Run: headless pygame with SDL's dummy video driver; simulated clock (each Clock.tick advances the game by its frame time, no real sleeping); random seed 0; keys injected as events and as key.get_pressed() state; no mouse input.
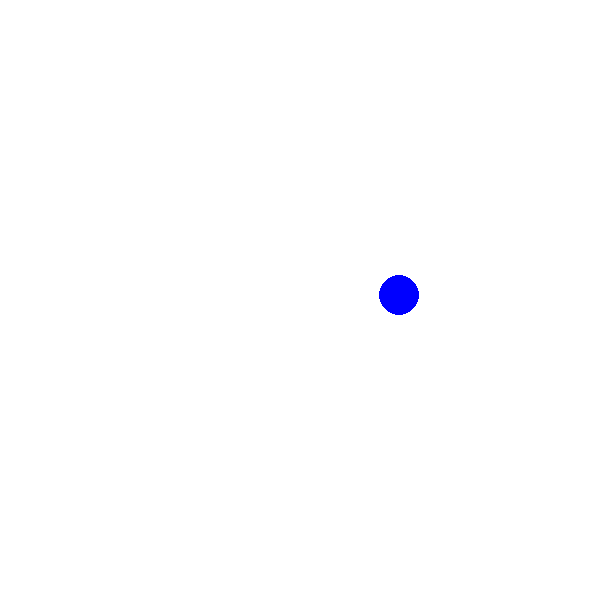
Frame 1 of 4 · flips 1–60 · no input
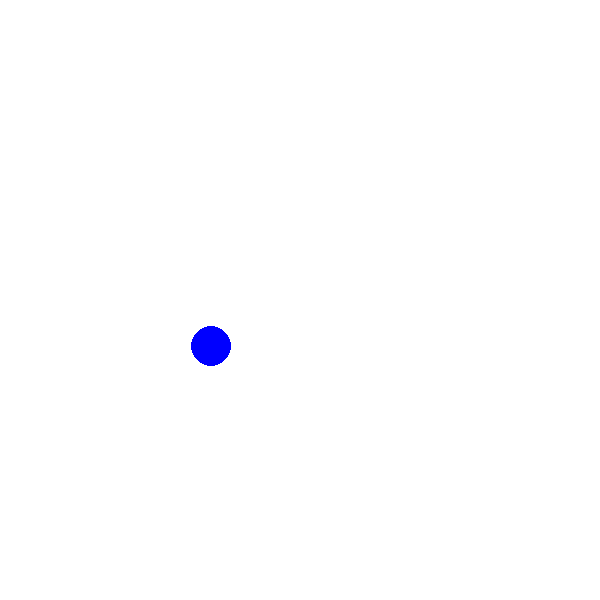
Frame 2 of 4 · flips 61–180 · tapped SPACE, RETURN · held RIGHT (→), D
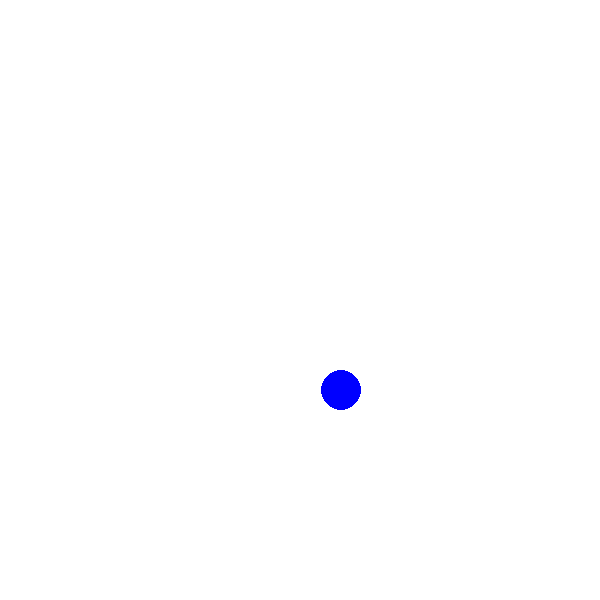
Frame 3 of 4 · flips 181–300 · held DOWN (↓), S
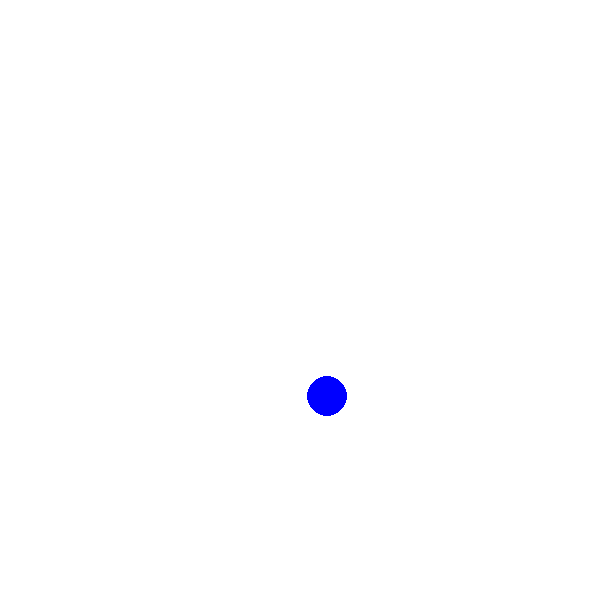
Frame 4 of 4 · flips 301–420 · held LEFT (←), A, UP (↑), W

The pygame program that drew these frames:

import pygame, math

pygame.init()

size = width, height = (600, 600)
canvas = pygame.display.set_mode(size)

FPS = 60
gravity = 9.8

class Pendulum:
    def __init__(self, length, initial_theta, initial_speed):
        self.length = length
        self.theta = initial_theta
        self.speed = initial_speed
        self.radius = 20
    
    def render(self):
        pygame.draw.circle(
            canvas, 
            (0, 0, 255), 
            (self.length * math.cos(self.theta + math.pi/2) + width / 2, self.length * math.sin(self.theta + math.pi/2) + height / 2), 
            self.radius
            )
    
    def update(self):
        self.theta += self.speed / FPS
        self.speed -= gravity / self.length * math.sin(self.theta)
        print(self.theta)

    def run(self):
        self.update()
        self.render()

def main():
    pendulum = Pendulum(100, 2*math.pi/3, -5*math.pi/8)

    background = pygame.Surface(size)
    background.fill((255, 255, 255))
    clock = pygame.time.Clock()
    running = True

    while running:
        for event in pygame.event.get():
            if event.type == pygame.QUIT:
                running = False
    
        canvas.blit(background, (0, 0))
        pendulum.run()
        pygame.display.flip()
        clock.tick(FPS)

if __name__ == "__main__":
    main()
